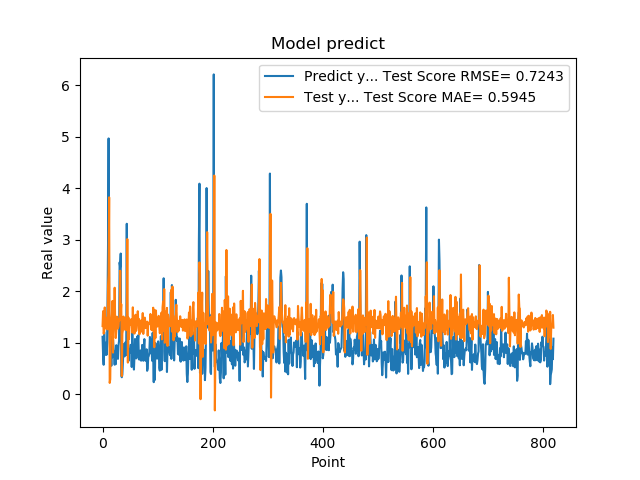

Values plotted in this chart, from the file beside it:
1.111775994300842507e+00, 1.320336488738172331e+00
7.566530108451843262e-01, 1.608889932332276285e+00
5.684260129928588867e-01, 1.172964094234956178e+00
1.201630949974060059e+00, 1.210459393173023868e+00
8.802530169486999512e-01, 1.681586144576455277e+00
8.531429767608642578e-01, 1.276655190421060126e+00
7.591750025749206543e-01, 1.333812531151419511e+00
1.005007982254028320e+00, 1.277572889245444987e+00
7.687720060348510742e-01, 1.483201437331601369e+00
1.740013241767883301e+00, 1.256374785178604236e+00
2.913533687591552734e+00, 2.107832855900929836e+00
4.963075160980224609e+00, 2.315632345270481007e+00
1.471215128898620605e+00, 3.819797765226949249e+00
1.000648975372314453e+00, 2.161209045476617241e-01
8.220189809799194336e-01, 2.887217418844589822e-01
9.362199902534482643e-01, 1.298865004167691684e+00
5.486897230148315430e-01, 1.439850633568293903e+00
1.111255049705505371e+00, 1.552338592059216982e+00
7.148039937019348145e-01, 1.808028176909162399e+00
1.052167057991027832e+00, 8.046199120877470801e-01
8.955980539321898304e-01, 1.581454536372689734e+00
7.769405245780944824e-01, 1.307085102933092990e+00
5.699509978294372559e-01, 2.064699980919397326e+00
8.244060277938842773e-01, 1.340999375321389353e+00
5.800840258598327637e-01, 1.088104818201056201e+00
9.488009810447691761e-01, 1.219313362037774073e+00
7.918390035629272461e-01, 1.502900978414587030e+00
6.937990188598632812e-01, 1.314873333164850555e+00
6.834830045700073242e-01, 1.271895031742323878e+00
9.433320164680479847e-01, 1.316519532165888462e+00
1.032713770866394043e+00, 1.466568821758487573e+00
2.556216001510620117e+00, 1.429785458379991381e+00
2.464895963668823242e+00, 2.394886402253239233e+00
2.728049993515014204e+00, 1.579643464141955445e+00
3.558506965637206476e-01, 1.743787761528584612e+00
3.262020051479339600e-01, 3.497404222496155457e-01
3.781589865684509277e-01, 1.178412906238977875e+00
6.306380033493041992e-01, 1.239179829834611501e+00
8.854129910469055176e-01, 1.504817840817379571e+00
9.743152856826782227e-01, 1.438455736262451712e+00
7.307389974594116211e-01, 1.426502438599500433e+00
9.521890282630921520e-01, 1.247935594011458482e+00
1.011654973030090332e+00, 1.483070789031685655e+00
7.643579840660095215e-01, 1.430480694183456247e+00
3.306220054626464844e+00, 1.241913193232038859e+00
7.543110251426696777e-01, 3.009101874612307714e+00
1.409499049186706321e+00, 6.110517416544997138e-01
6.401469707489013672e-01, 1.485689772844261292e+00
8.640019893646240234e-01, 1.068058046669016159e+00
8.469420075416564941e-01, 1.343097954725690490e+00
7.976629734039306641e-01, 1.341852382818704781e+00
9.555831551551821068e-01, 1.360953993644242299e+00
9.546210169792175293e-01, 1.452894937307085854e+00
5.251880288124084473e-01, 1.369195657732908966e+00
1.275226235389709695e+00, 1.192808939161787096e+00
8.355640172958374023e-01, 1.683932741669961430e+00
7.640249729156494141e-01, 1.207519325626887019e+00
4.752210080623626154e-01, 1.305029880185802016e+00
7.414129972457885742e-01, 1.174288734585008376e+00
1.069700956344604492e+00, 1.498720938014973969e+00
7.892770171165466309e-01, 1.539993291823910315e+00
... 759 more rows
